Run: headless pygame with SDL's dummy video driver; simulated clock (each Clock.tick advances the game by its frame time, no real sleeping); random seed 0; keys injected as events and as key.get_pressed() state; no mouse input.
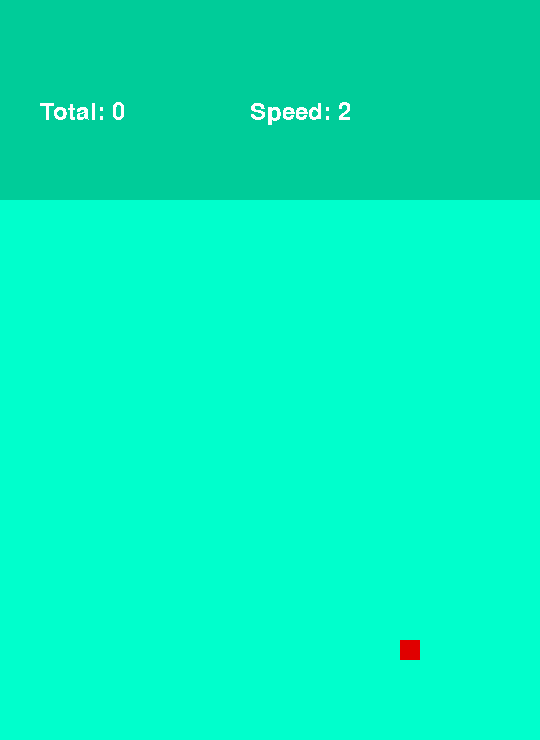
Frame 1 of 1 · flips 1–60 · no input (game ended)

The pygame program that drew these frames:

#!usr/bin/python3
import pygame
import random

WIDTH = 540
HEIGHT = 740
FPS = 2
SIZE_BLOCK = 20

WHITE = (255, 255, 255)
BLACK = (0, 0, 0)
RED = (224, 0, 0)
TAIL_COLOR = (0, 255, 0)
BLUE = (0, 0, 255)
HEADER_COLOR = (0, 204, 153)
FRAME_COLOR = (0, 255, 204)
SNAKE_COLOR = (0, 102, 0)

pygame.init()
pygame.mixer.init()
screen = pygame.display.set_mode((WIDTH, HEIGHT))
pygame.display.set_caption("Ping Pong")
clock = pygame.time.Clock()
courier = pygame.font.SysFont('courier', 36)


class Snake(pygame.sprite.Sprite):
    def __init__(self):
        pygame.sprite.Sprite.__init__(self)
        # создание тела змейки
        self.image = pygame.Surface((SIZE_BLOCK, SIZE_BLOCK))
        self.image.fill(SNAKE_COLOR)
        self.rect = self.image.get_rect()
        self.rect.center = [WIDTH/2, HEIGHT/2]
        # изначально змейка идет вправо
        self.speedx = 20
        self.speedy = 0

    def update(self):
        # изменение координат змейки
        self.rect.x += self.speedx
        self.rect.y += self.speedy

    def tail(self, size_block, snake_list):
        # рост хвоста змейки
        for x in snake_list:
            pygame.draw.rect(screen, SNAKE_COLOR, [x[0], x[1], size_block, size_block])

    def is_inside(self):
        # проверка находится ли змейка внутри поля
        return 0 <= self.rect.x < WIDTH and 200 <= self.rect.y < HEIGHT


class Apple(pygame.sprite.Sprite):
    def __init__(self):
        pygame.sprite.Sprite.__init__(self)
        # создание яблкока
        self.image = pygame.Surface((SIZE_BLOCK, SIZE_BLOCK))
        self.image.fill(RED)
        self.rect = self.image.get_rect()
        # добавление случайных координат где будет лежать яблоко
        self.foodx = round(random.randrange(0, WIDTH - SIZE_BLOCK) / 20.0) * 20.0
        self.foody = round(random.randrange(200, HEIGHT - SIZE_BLOCK) / 20.0) * 20.0

    def update(self):
        # генерация яблока в случайном месте
        self.rect.x = self.foodx
        self.rect.y = self.foody


# создание спрайтов
all_sprites = pygame.sprite.Group()
apples = pygame.sprite.Group()
tails = pygame.sprite.Group()
snake = Snake()
all_sprites.add(snake)
apple = Apple()
all_sprites.add(apple)
apples.add(apple)


snake_list = []
len_of_snake = 1
total = 0
running = True
while running:
    clock.tick(FPS)
    screen.fill(FRAME_COLOR)
    all_sprites.draw(screen)
    # проверка нажатия клавиш
    for event in pygame.event.get():
        if event.type == pygame.QUIT:
            running = False
        if event.type == pygame.KEYDOWN:
            if event.key == pygame.K_a and snake.speedy != 0:
                snake.speedx = -SIZE_BLOCK
                snake.speedy = 0
            if event.key == pygame.K_d and snake.speedy != 0:
                snake.speedx = SIZE_BLOCK
                snake.speedy = 0
            if event.key == pygame.K_w and snake.speedx != 0:
                snake.speedx = 0
                snake.speedy = -SIZE_BLOCK
            if event.key == pygame.K_s and snake.speedx != 0:
                snake.speedx = 0
                snake.speedy = SIZE_BLOCK

    pygame.draw.rect(screen, HEADER_COLOR, [0, 0, WIDTH, 200])
    total_text = courier.render(f'Total: {total}', 0, WHITE)
    speed_text = courier.render(f'Speed: {FPS}', 0, WHITE)
    screen.blit(total_text, (SIZE_BLOCK*2, 100))
    screen.blit(speed_text, (SIZE_BLOCK+230, 100))
    # конец игры если змейка вышла за поле
    if not snake.is_inside():
        running = False
    # проверка координат головы змеи
    snake_head = [snake.rect.x, snake.rect.y]
    snake_list.append(snake_head)

    # если змейка врезается в свой хвост, игра заканчивается
    for x in snake_list[:-1]:
        if x == snake_head:
            running = False

    collide = pygame.sprite.spritecollide(snake, apples, True)
    # проверка столкновения змейки с яблоком
    # если яблоко было съедено, то змейка начинает расти
    # иначе хвост удаляется
    if collide:
        apple = Apple()
        all_sprites.add(apple)
        apples.add(apple)
        len_of_snake += 1
        total += 2
        FPS = total // 2 + 1
    else: snake_list = snake_list[-len_of_snake:]
    snake.update()
    snake.tail(SIZE_BLOCK, snake_list)
    apple.update()
    pygame.display.flip()

pygame.quit()
